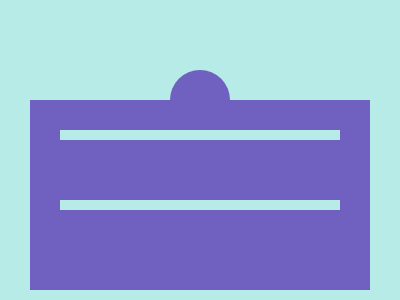

Here is a drawing made with CSS. Write the source that renders it.

<c></c>
<r>
  <l></l>
  <l></l>
</r>
<style>
  body {
    background: #b6ebe7;
    margin: 10;
    place-content: end center;
  }

  body,
  r {
    display: grid;
  }

  c,
  r {
    background: #7060c0;
  }

  c {
    width: 60px;
    height: 60px;
    border-radius: 50%;
    place-self: center;
    transform: translateY(30px);
  }

  r {
    width: 280px;
    height: 130px;
    padding: 30px;
    gap: 60px;
    align-content: start;
  }

  l {
    height: 10px;
    background: #b6ebe7;
  }
</style>
